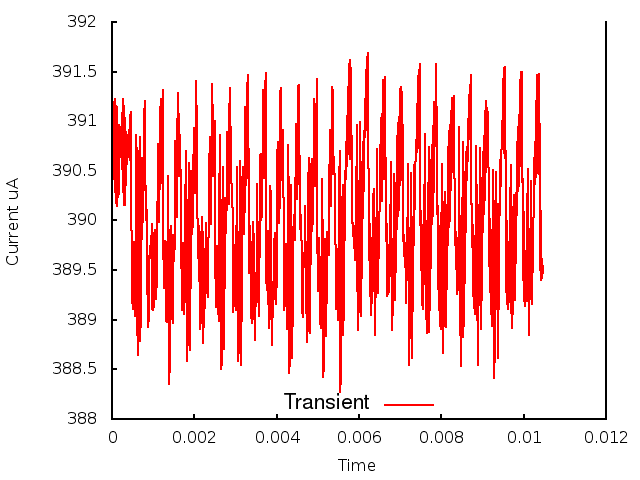

Values plotted in this chart, from the file beside it:
0.000000, 0.000000, 3.907093
1, 0.000010, 3.909
2, 0.000020, 3.907
3, 0.000030, 3.91
4, 0.000040, 3.905
5, 0.000050, 3.912
6, 0.000060, 3.904
7, 0.000070, 3.912
8, 0.000080, 3.903
9, 0.000090, 3.912
10, 0.000100, 3.902
11, 0.000110, 3.911
12, 0.000120, 3.901
13, 0.000130, 3.91
14, 0.000140, 3.902
15, 0.000150, 3.91
16, 0.000160, 3.903
17, 0.000170, 3.91
18, 0.000180, 3.904
19, 0.000190, 3.909
20, 0.000200, 3.906
21, 0.000210, 3.907
22, 0.000220, 3.909
23, 0.000230, 3.907
24, 0.000240, 3.911
25, 0.000250, 3.905
26, 0.000260, 3.912
27, 0.000270, 3.903
28, 0.000280, 3.911
29, 0.000290, 3.902
30, 0.000300, 3.911
31, 0.000310, 3.902
32, 0.000320, 3.91
33, 0.000330, 3.904
34, 0.000340, 3.909
35, 0.000350, 3.905
36, 0.000360, 3.909
37, 0.000370, 3.906
38, 0.000380, 3.908
39, 0.000390, 3.907
40, 0.000400, 3.907
41, 0.000410, 3.909
42, 0.000420, 3.906
43, 0.000430, 3.911
44, 0.000440, 3.906
45, 0.000450, 3.911
46, 0.000460, 3.905
47, 0.000470, 3.901
48, 0.000480, 3.896
49, 0.000490, 3.892
50, 0.000500, 3.891
51, 0.000510, 3.893
52, 0.000520, 3.896
53, 0.000530, 3.898
54, 0.000540, 3.897
55, 0.000550, 3.894
56, 0.000560, 3.89
57, 0.000570, 3.895
58, 0.000580, 3.901
59, 0.000590, 3.909
60, 0.000600, 3.906
... 986 more rows
